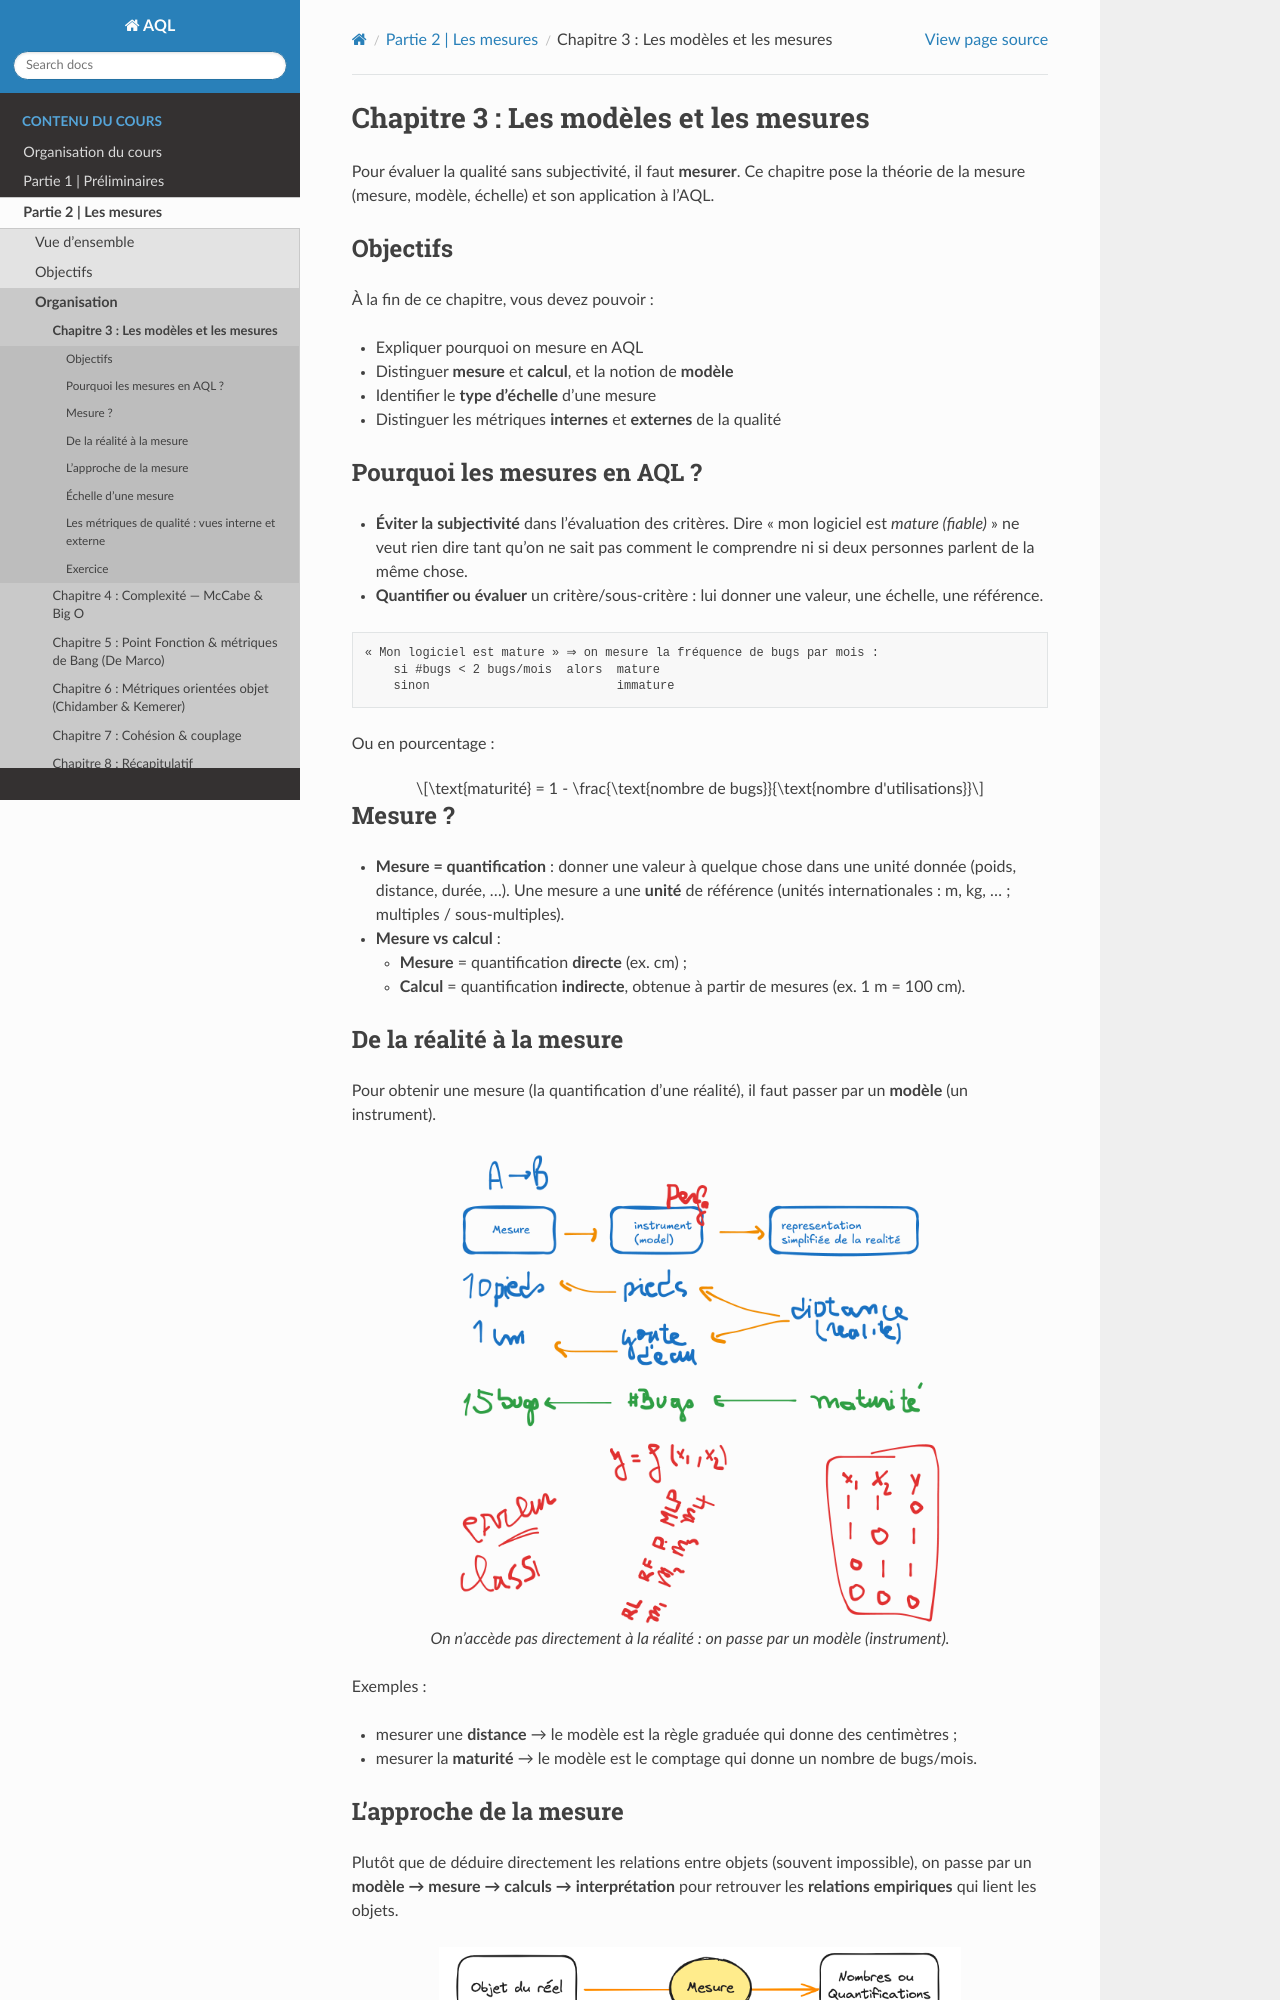

repository: johnaoga/gl-aql · page: part2/chap3.html · generator: sphinx

.. _part2_chap3:

***********************************************************************
Chapitre 3 : Les modèles et les mesures
***********************************************************************

Pour évaluer la qualité sans subjectivité, il faut **mesurer**. Ce chapitre pose
la théorie de la mesure (mesure, modèle, échelle) et son application à l'AQL.

Objectifs
=========

À la fin de ce chapitre, vous devez pouvoir :

- Expliquer pourquoi on mesure en AQL
- Distinguer **mesure** et **calcul**, et la notion de **modèle**
- Identifier le **type d'échelle** d'une mesure
- Distinguer les métriques **internes** et **externes** de la qualité


Pourquoi les mesures en AQL ?
=============================

- **Éviter la subjectivité** dans l'évaluation des critères. Dire « mon logiciel
  est *mature (fiable)* » ne veut rien dire tant qu'on ne sait pas comment le
  comprendre ni si deux personnes parlent de la même chose.
- **Quantifier ou évaluer** un critère/sous-critère : lui donner une valeur, une
  échelle, une référence.

.. code-block:: text

   « Mon logiciel est mature » ⇒ on mesure la fréquence de bugs par mois :
       si #bugs < 2 bugs/mois  alors  mature
       sinon                          immature

Ou en pourcentage :

.. math::

   \text{maturité} = 1 - \frac{\text{nombre de bugs}}{\text{nombre d'utilisations}}


Mesure ?
========

- **Mesure = quantification** : donner une valeur à quelque chose dans une unité
  donnée (poids, distance, durée, …). Une mesure a une **unité** de référence
  (unités internationales : m, kg, … ; multiples / sous-multiples).
- **Mesure vs calcul** :

  - **Mesure** = quantification **directe** (ex. cm) ;
  - **Calcul** = quantification **indirecte**, obtenue à partir de mesures (ex. 1 m = 100 cm).


De la réalité à la mesure
=========================

Pour obtenir une mesure (la quantification d'une réalité), il faut passer par un
**modèle** (un instrument).

.. figure:: img/realite-modele.png
   :alt: De la réalité à la mesure via un modèle
   :align: center
   :width: 70%

   On n'accède pas directement à la réalité : on passe par un modèle (instrument).

Exemples :

- mesurer une **distance** → le modèle est la règle graduée qui donne des centimètres ;
- mesurer la **maturité** → le modèle est le comptage qui donne un nombre de bugs/mois.
